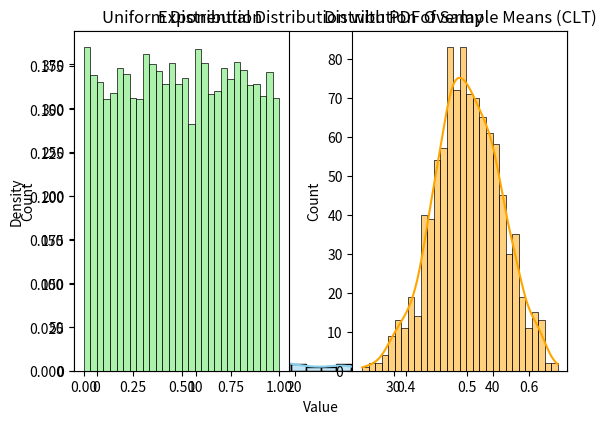

Write the Python code that produced this figure.
import random

def simulate_coin_tosses(n=10000):
    heads = 0
    for _ in range(n):
        if random.choice(['H', 'T']) == 'H':
            heads += 1
    tails = n - heads
    print(f"Probability of Heads: {heads/n}")
    print(f"Probability of Tails: {tails/n}")

simulate_coin_tosses()

def simulate_dice_rolls(trials=10000):
    count_sum_7 = 0
    for _ in range(trials):
        die1 = random.randint(1, 6)
        die2 = random.randint(1, 6)
        if die1 + die2 == 7:
            count_sum_7 += 1
    print(f"Probability of sum = 7: {count_sum_7/trials}")

simulate_dice_rolls()

def estimate_at_least_one_six(trials=10000):
    success = 0
    for _ in range(trials):
        if 6 in [random.randint(1, 6) for _ in range(10)]:
            success += 1
    print(f"Probability of at least one 6 in 10 rolls: {success/trials}")

estimate_at_least_one_six()

def simulate_ball_draws(trials=1000):
    colors = ['red']*5 + ['green']*7 + ['blue']*8
    previous_color = None
    blue_then_red = 0
    total_after_blue = 0

    for _ in range(trials):
        current = random.choice(colors)
        if previous_color == 'blue':
            total_after_blue += 1
            if current == 'red':
                blue_then_red += 1
        previous_color = current

    if total_after_blue > 0:
        conditional_prob = blue_then_red / total_after_blue
        print(f"P(Red | Previous was Blue): {conditional_prob}")
    else:
        print("Not enough data for conditional probability")

simulate_ball_draws()

import numpy as np

def discrete_rv_stats():
    sample = np.random.choice([1, 2, 3], size=1000, p=[0.25, 0.35, 0.4])
    mean = np.mean(sample)
    variance = np.var(sample)
    std_dev = np.std(sample)
    print(f"Mean: {mean}, Variance: {variance}, Standard Deviation: {std_dev}")

discrete_rv_stats()

import matplotlib.pyplot as plt
import seaborn as sns

def exponential_distribution_sim():
    data = np.random.exponential(scale=5, size=2000)
    sns.histplot(data, kde=True, stat='density', bins=30, color='skyblue')
    plt.title('Exponential Distribution with PDF Overlay')
    plt.xlabel('Value')
    plt.ylabel('Density')
    plt.show()

exponential_distribution_sim()

def simulate_clt():
    uniform_data = np.random.uniform(0, 1, 10000)
    sample_means = [np.mean(np.random.choice(uniform_data, size=30)) for _ in range(1000)]

    # plot original uniform distribution
    plt.subplot(1, 2, 1)
    sns.histplot(uniform_data, bins=30, color='lightgreen')
    plt.title('Uniform Distribution')

    # plot distribution of sample means
    plt.subplot(1, 2, 2)
    sns.histplot(sample_means, bins=30, color='orange', kde=True)
    plt.title('Distribution of Sample Means (CLT)')

    plt.tight_layout()
    plt.show()

simulate_clt()